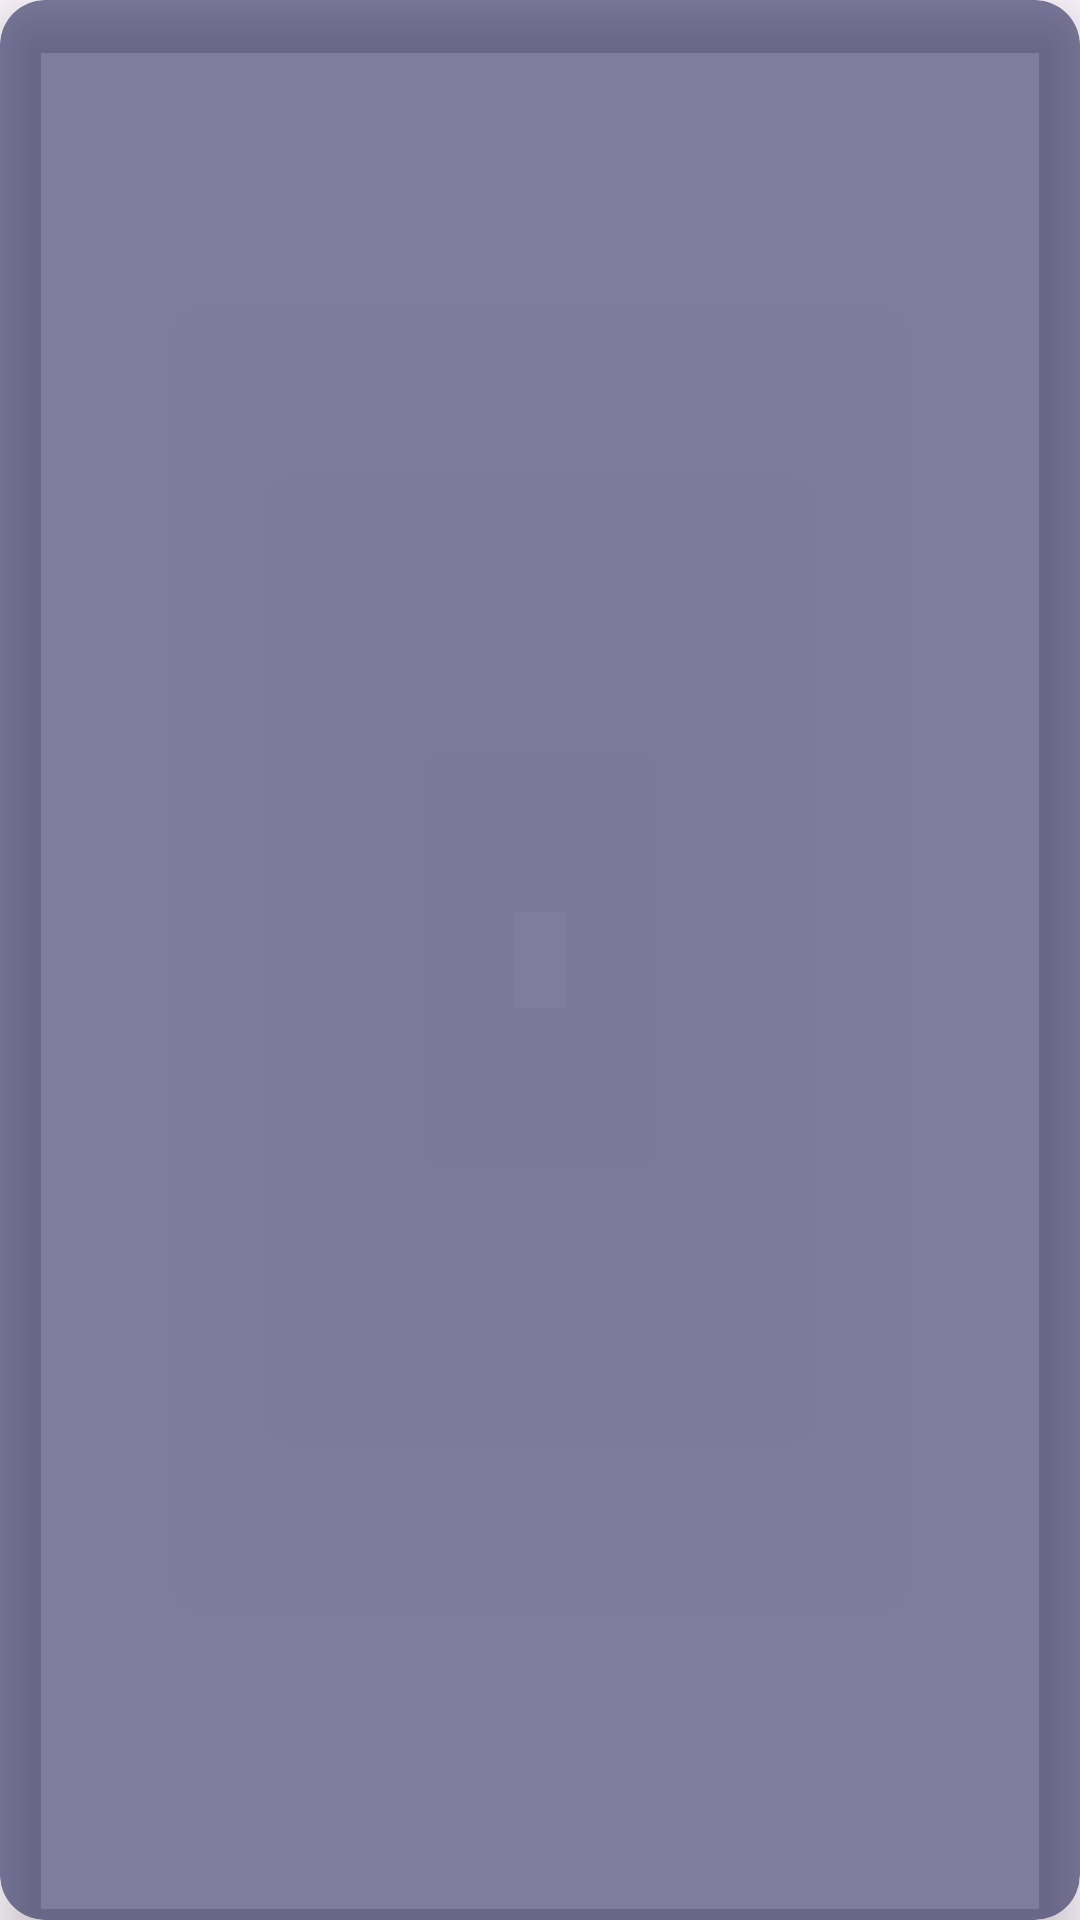

Here is an Android app screen rendered from its layout file. Give the layout XML and the strings, colors and styles it references.
<!-- AndroidManifest.xml: application theme Theme.LoginInmo -->
<!-- res/layout/item.xml -->
<?xml version="1.0" encoding="utf-8"?>
<androidx.cardview.widget.CardView xmlns:android="http://schemas.android.com/apk/res/android"
    xmlns:app="http://schemas.android.com/apk/res-auto"
    xmlns:tools="http://schemas.android.com/tools"
    android:id="@+id/cardView"
    android:layout_width="match_parent"
    android:layout_height="wrap_content"
    android:layout_margin="10dp"
    android:background="#88121449"
    app:cardBackgroundColor="#88121449 "
    app:cardCornerRadius="15dp"
    app:cardElevation="10dp"
    app:contentPadding="15dp">

    <androidx.constraintlayout.widget.ConstraintLayout
        android:id="@+id/ConstrainLayout"
        android:layout_width="168dp"
        android:layout_height="253dp">

        <ImageView
            android:id="@+id/foto"
            android:layout_width="128dp"
            android:layout_height="101dp"
            android:layout_gravity="center"
            android:layout_marginTop="16dp"
            app:layout_constraintEnd_toEndOf="parent"
            app:layout_constraintHorizontal_bias="0.39"
            app:layout_constraintStart_toStartOf="parent"
            app:layout_constraintTop_toTopOf="parent"
            app:cardCornerRadius="8dp"
            tools:srcCompat="@tools:sample/avatars" />

        <TextView
            android:id="@+id/tvDireccion"
            android:layout_width="wrap_content"
            android:layout_height="wrap_content"
            android:layout_marginTop="20dp"
            android:textColor="#FFFFFF"
            app:layout_constraintEnd_toEndOf="parent"
            app:layout_constraintStart_toStartOf="parent"
            app:layout_constraintTop_toBottomOf="@+id/foto" />

        <TextView
            android:id="@+id/tvUso"
            android:layout_width="wrap_content"
            android:layout_height="wrap_content"
            android:layout_marginTop="16dp"
            android:textColor="#FFFFFF"
            app:layout_constraintEnd_toEndOf="parent"
            app:layout_constraintStart_toStartOf="parent"
            app:layout_constraintTop_toBottomOf="@+id/tvDireccion" />

        <TextView
            android:id="@+id/tvValor"
            android:layout_width="wrap_content"
            android:layout_height="wrap_content"
            android:layout_marginTop="8dp"
            android:textColor="#FFFFFF"
            app:layout_constraintEnd_toEndOf="parent"
            app:layout_constraintStart_toStartOf="parent"
            app:layout_constraintTop_toBottomOf="@+id/tvUso" />

        <TextView
            android:id="@+id/tvAmbientes"
            android:layout_width="wrap_content"
            android:layout_height="wrap_content"
            android:layout_marginTop="4dp"
            android:textColor="#FFFFFF"
            app:layout_constraintEnd_toEndOf="parent"
            app:layout_constraintStart_toStartOf="parent"
            app:layout_constraintTop_toBottomOf="@+id/tvValor" />

    </androidx.constraintlayout.widget.ConstraintLayout>
</androidx.cardview.widget.CardView>
<!-- resources referenced by this layout -->
<resources>
  <style name="Theme.LoginInmo" parent="Base.Theme.LoginInmo" />
  <style name="Base.Theme.LoginInmo" parent="Theme.Material3.DayNight.NoActionBar">
          
          
      </style>
</resources>
